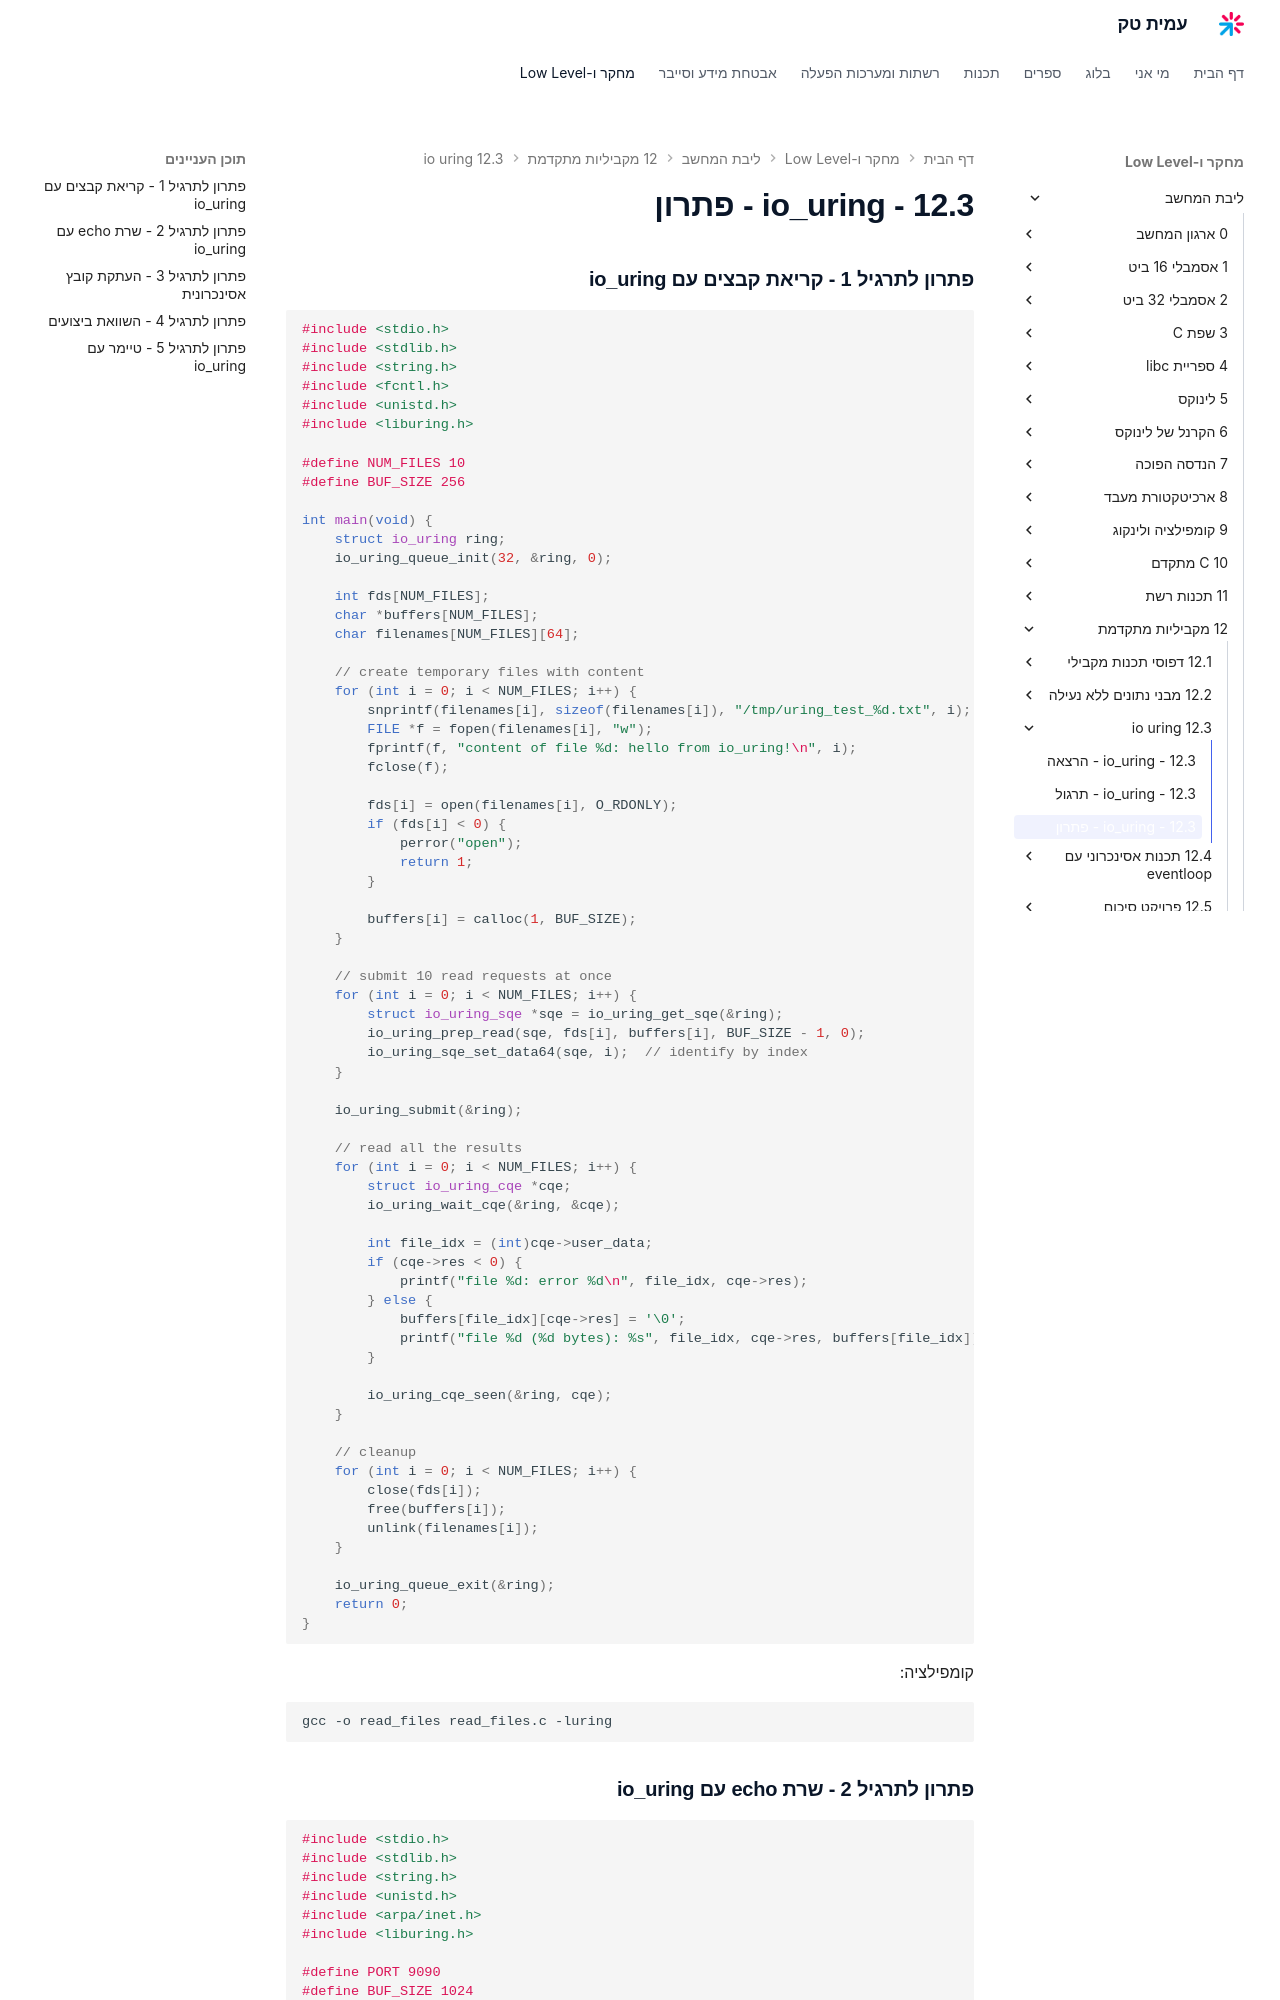

repository: AmitPinchasi/amittech · page: ליבת-המחשב/12 - מקביליות מתקדמת/12.3 - io_uring/12.3 - io_uring - פתרון/index.html · generator: mkdocs

### פתרון לתרגיל 1 - קריאת קבצים עם io_uring

```c
#include <stdio.h>
#include <stdlib.h>
#include <string.h>
#include <fcntl.h>
#include <unistd.h>
#include <liburing.h>

#define NUM_FILES 10
#define BUF_SIZE 256

int main(void) {
    struct io_uring ring;
    io_uring_queue_init(32, &ring, 0);

    int fds[NUM_FILES];
    char *buffers[NUM_FILES];
    char filenames[NUM_FILES][64];

    // create temporary files with content
    for (int i = 0; i < NUM_FILES; i++) {
        snprintf(filenames[i], sizeof(filenames[i]), "/tmp/uring_test_%d.txt", i);
        FILE *f = fopen(filenames[i], "w");
        fprintf(f, "content of file %d: hello from io_uring!\n", i);
        fclose(f);

        fds[i] = open(filenames[i], O_RDONLY);
        if (fds[i] < 0) {
            perror("open");
            return 1;
        }

        buffers[i] = calloc(1, BUF_SIZE);
    }

    // submit 10 read requests at once
    for (int i = 0; i < NUM_FILES; i++) {
        struct io_uring_sqe *sqe = io_uring_get_sqe(&ring);
        io_uring_prep_read(sqe, fds[i], buffers[i], BUF_SIZE - 1, 0);
        io_uring_sqe_set_data64(sqe, i);  // identify by index
    }

    io_uring_submit(&ring);

    // read all the results
    for (int i = 0; i < NUM_FILES; i++) {
        struct io_uring_cqe *cqe;
        io_uring_wait_cqe(&ring, &cqe);

        int file_idx = (int)cqe->user_data;
        if (cqe->res < 0) {
            printf("file %d: error %d\n", file_idx, cqe->res);
        } else {
            buffers[file_idx][cqe->res] = '\0';
            printf("file %d (%d bytes): %s", file_idx, cqe->res, buffers[file_idx]);
        }

        io_uring_cqe_seen(&ring, cqe);
    }

    // cleanup
    for (int i = 0; i < NUM_FILES; i++) {
        close(fds[i]);
        free(buffers[i]);
        unlink(filenames[i]);
    }

    io_uring_queue_exit(&ring);
    return 0;
}
```

קומפילציה:
```bash
gcc -o read_files read_files.c -luring
```
